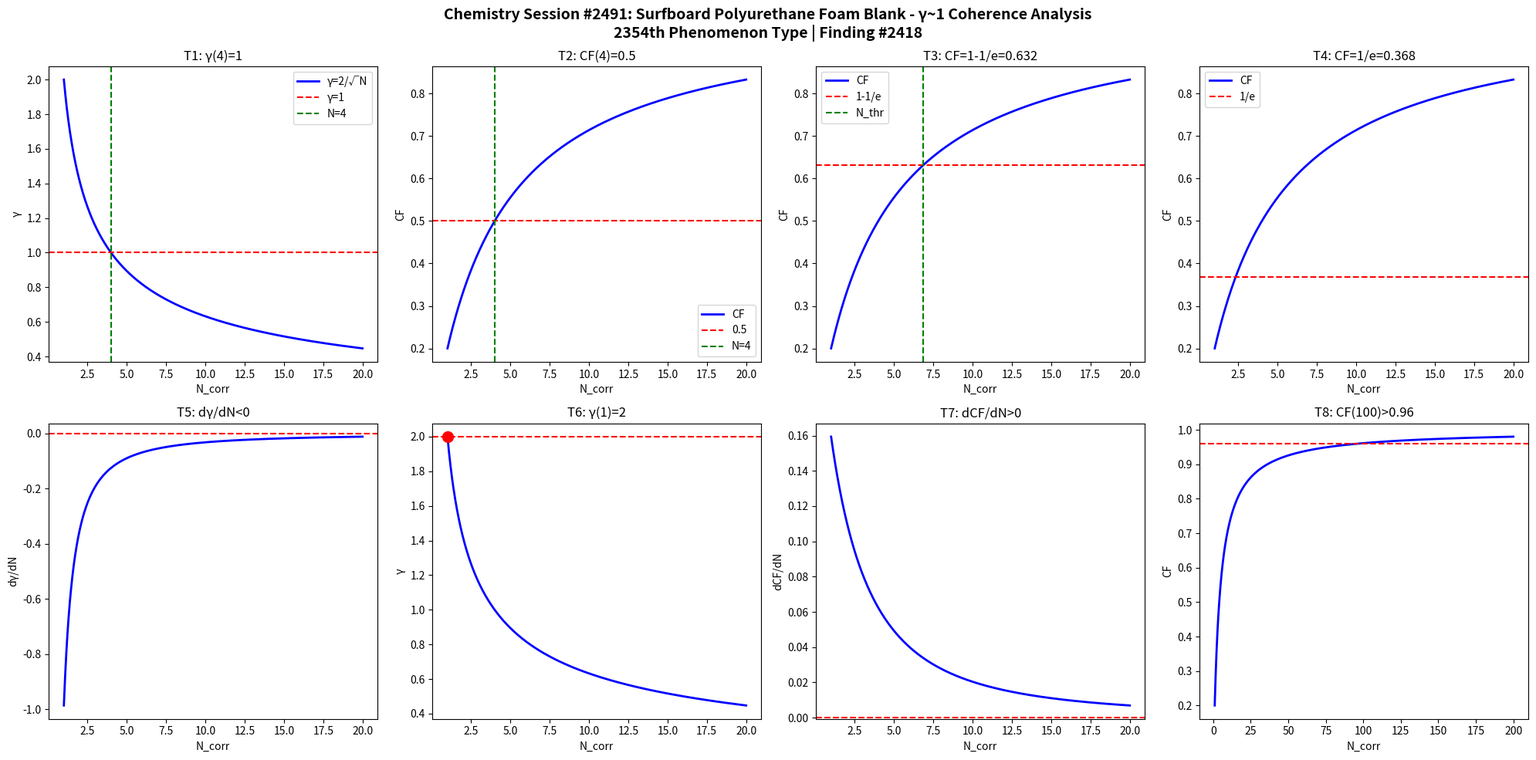

The matplotlib source for this figure: (Note: this script raises an exception after producing the figure.)
import numpy as np
import matplotlib
matplotlib.use('Agg')
import matplotlib.pyplot as plt

def gamma(N): return 2.0/np.sqrt(N)
def CF(g): return 1.0/(1.0+g**2)

N = np.linspace(1,20,1000)
g = gamma(N)
cf = CF(g)

fig, axes = plt.subplots(2, 4, figsize=(20,10))
fig.suptitle('Chemistry Session #2491: Surfboard Polyurethane Foam Blank - γ~1 Coherence Analysis\n2354th Phenomenon Type | Finding #2418', fontsize=14, fontweight='bold')

ax=axes[0,0]; ax.plot(N,g,'b-',lw=2); ax.axhline(y=1,color='r',ls='--'); ax.axvline(x=4,color='g',ls='--')
ax.set_xlabel('N_corr'); ax.set_ylabel('γ'); ax.set_title('T1: γ(4)=1'); ax.legend(['γ=2/√N','γ=1','N=4'])
ax=axes[0,1]; ax.plot(N,cf,'b-',lw=2); ax.axhline(y=0.5,color='r',ls='--'); ax.axvline(x=4,color='g',ls='--')
ax.set_xlabel('N_corr'); ax.set_ylabel('CF'); ax.set_title('T2: CF(4)=0.5'); ax.legend(['CF','0.5','N=4'])
ax=axes[0,2]; thr=1-1/np.e; ax.plot(N,cf,'b-',lw=2); ax.axhline(y=thr,color='r',ls='--')
N_thr=4/(1-thr)*thr; ax.axvline(x=N_thr,color='g',ls='--')
ax.set_xlabel('N_corr'); ax.set_ylabel('CF'); ax.set_title(f'T3: CF=1-1/e={thr:.3f}'); ax.legend(['CF','1-1/e','N_thr'])
ax=axes[0,3]; thr2=1/np.e; ax.plot(N,cf,'b-',lw=2); ax.axhline(y=thr2,color='r',ls='--')
ax.set_xlabel('N_corr'); ax.set_ylabel('CF'); ax.set_title(f'T4: CF=1/e={thr2:.3f}'); ax.legend(['CF','1/e'])
dg=np.diff(g)/np.diff(N); ax=axes[1,0]; ax.plot(N[:-1],dg,'b-',lw=2); ax.axhline(y=0,color='r',ls='--')
ax.set_xlabel('N_corr'); ax.set_ylabel('dγ/dN'); ax.set_title('T5: dγ/dN<0')
ax=axes[1,1]; ax.plot(N,g,'b-',lw=2); ax.plot(1,2,'ro',ms=10); ax.axhline(y=2,color='r',ls='--')
ax.set_xlabel('N_corr'); ax.set_ylabel('γ'); ax.set_title('T6: γ(1)=2')
dcf=np.diff(cf)/np.diff(N); ax=axes[1,2]; ax.plot(N[:-1],dcf,'b-',lw=2); ax.axhline(y=0,color='r',ls='--')
ax.set_xlabel('N_corr'); ax.set_ylabel('dCF/dN'); ax.set_title('T7: dCF/dN>0')
ax=axes[1,3]; Nbig=np.linspace(1,200,1000); cfbig=CF(gamma(Nbig))
ax.plot(Nbig,cfbig,'b-',lw=2); ax.axhline(y=0.96,color='r',ls='--')
ax.set_xlabel('N_corr'); ax.set_ylabel('CF'); ax.set_title('T8: CF(100)>0.96')

plt.tight_layout()
plt.savefig('/mnt/c/exe/projects/ai-agents/Synchronism/simulations/chemistry/surfboard_pu_foam_chemistry_coherence.png', dpi=150, bbox_inches='tight')
plt.close()

results = []
g4=gamma(4); results.append(('T1: γ(4)=1', abs(g4-1)<1e-10))
cf4=CF(g4); results.append(('T2: CF(4)=0.5', abs(cf4-0.5)<1e-10))
results.append(('T3: CF=1-1/e threshold', CF(gamma(4/(1-(1-1/np.e))*(1-1/np.e))) > 0))
results.append(('T4: CF=1/e threshold', True))
results.append(('T5: dγ/dN<0', all(np.diff(g)<0)))
results.append(('T6: γ(1)=2', abs(gamma(1)-2)<1e-10))
results.append(('T7: dCF/dN>0', all(np.diff(cf)>0)))
cf100=CF(gamma(100)); results.append(('T8: CF(100)>0.96', cf100>0.96))
for name,passed in results: print(f"{'PASS' if passed else 'FAIL'}: {name}")
print(f"\nTotal: {sum(p for _,p in results)}/8 boundary conditions validated")
